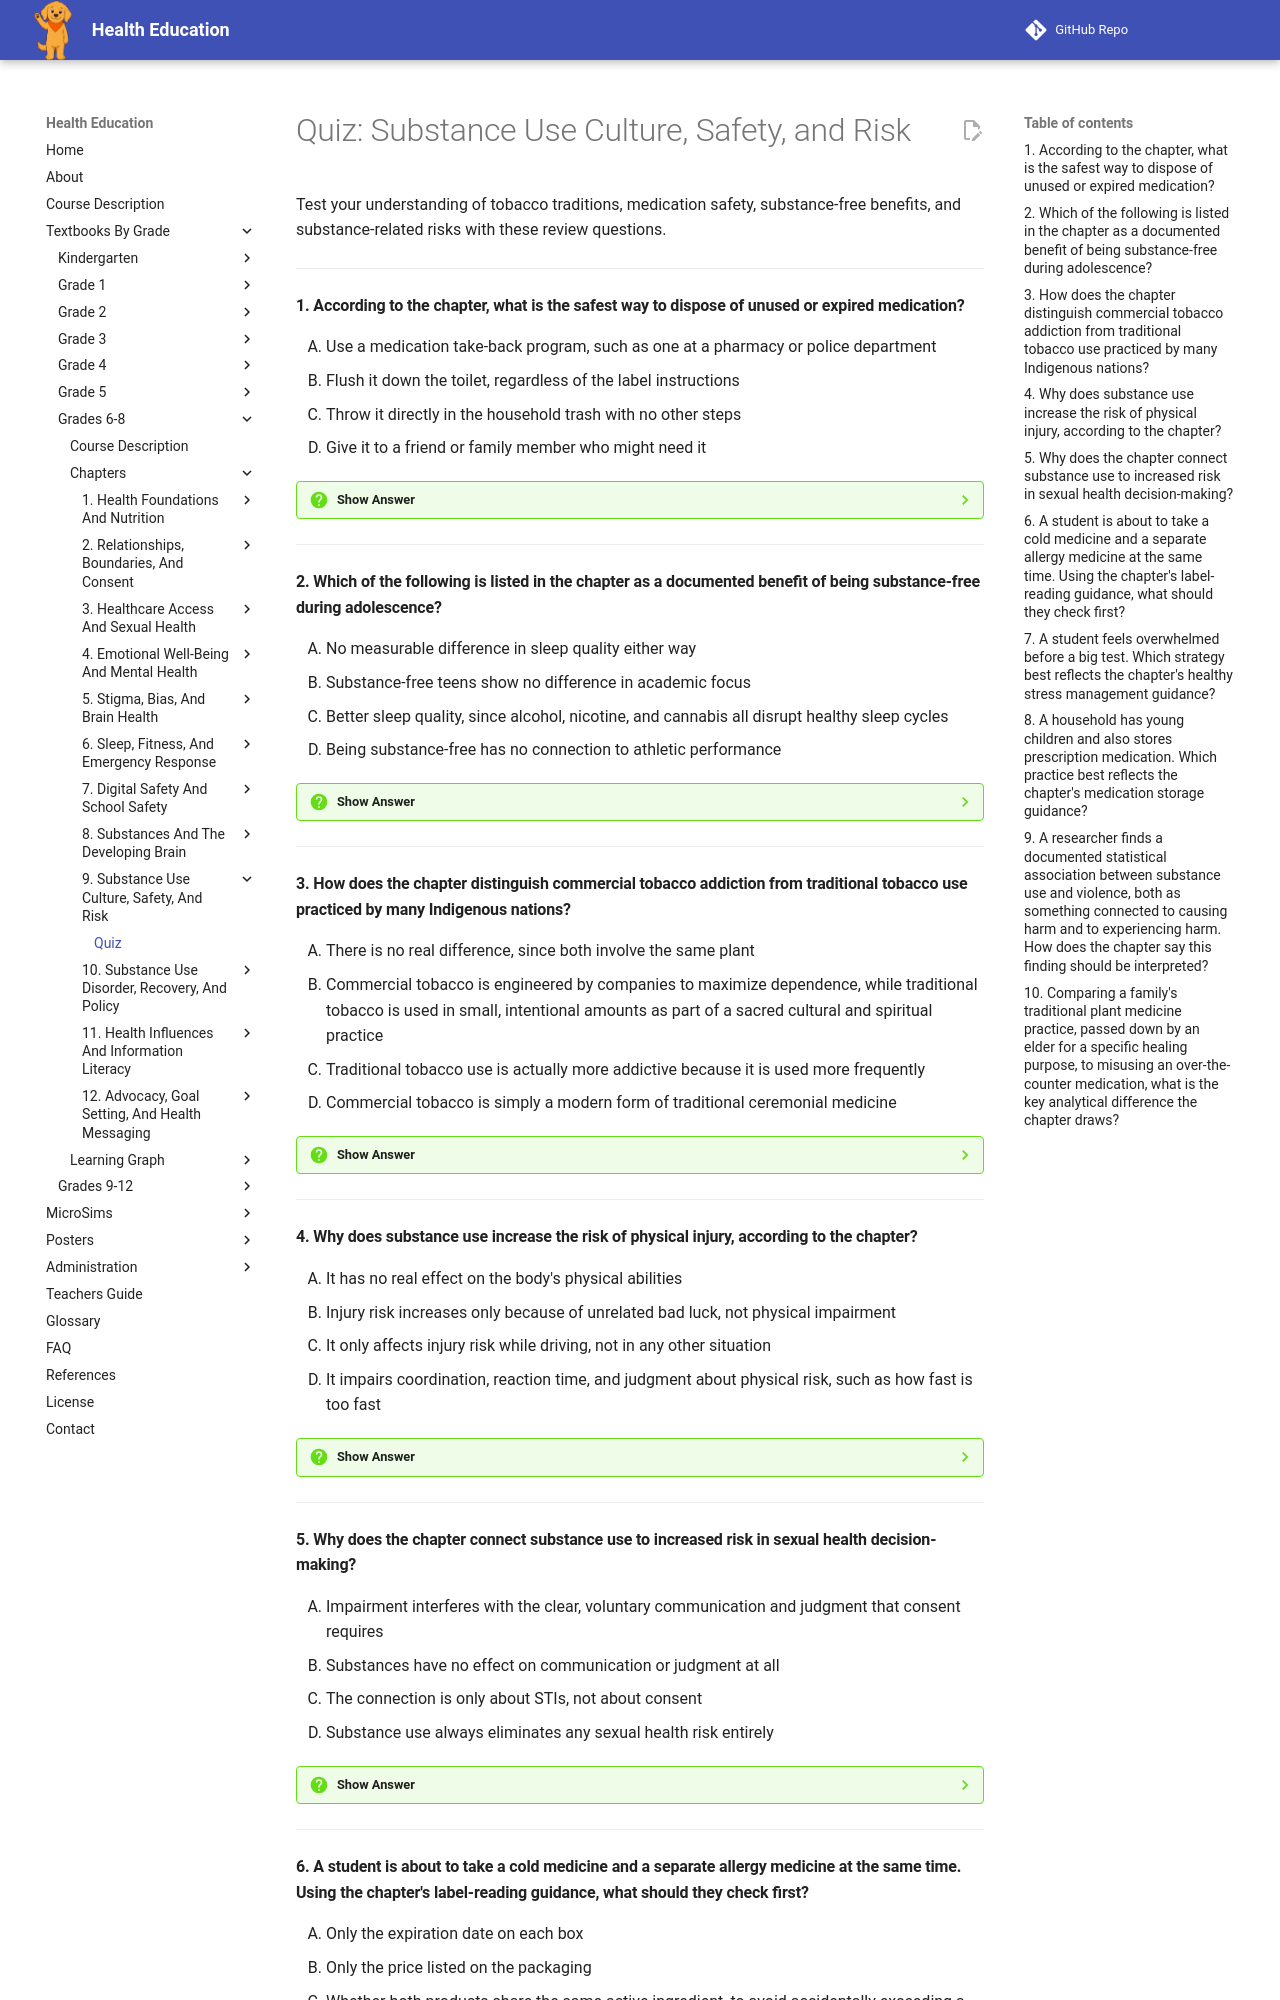

repository: dmccreary/health-education · page: bands/grade-6-8/chapters/09-substance-use-culture-safety-and-risk/quiz/index.html · generator: mkdocs

# Quiz: Substance Use Culture, Safety, and Risk

Test your understanding of tobacco traditions, medication safety, substance-free benefits, and substance-related risks with these review questions.

---

#### 1. According to the chapter, what is the safest way to dispose of unused or expired medication?

<div class="upper-alpha" markdown>
1. Use a medication take-back program, such as one at a pharmacy or police department
2. Flush it down the toilet, regardless of the label instructions
3. Throw it directly in the household trash with no other steps
4. Give it to a friend or family member who might need it
</div>

??? question "Show Answer"
    The correct answer is **A**. The chapter identifies medication take-back programs as the safest disposal method, since flushing can introduce medication into the water supply and trash disposal can allow it to be found and misused by someone else.

    **Concept Tested:** Medication Storage And Disposal Safety

---

#### 2. Which of the following is listed in the chapter as a documented benefit of being substance-free during adolescence?

<div class="upper-alpha" markdown>
1. No measurable difference in sleep quality either way
2. Substance-free teens show no difference in academic focus
3. Better sleep quality, since alcohol, nicotine, and cannabis all disrupt healthy sleep cycles
4. Being substance-free has no connection to athletic performance
</div>

??? question "Show Answer"
    The correct answer is **C**. The chapter lists better sleep quality as a concrete, documented benefit, since alcohol, nicotine, and cannabis all disrupt sleep, while a substance-free body gets the deep, restorative sleep needed for growth, memory, and mood regulation.

    **Concept Tested:** Benefits Of Being Substance-Free

---

#### 3. How does the chapter distinguish commercial tobacco addiction from traditional tobacco use practiced by many Indigenous nations?

<div class="upper-alpha" markdown>
1. There is no real difference, since both involve the same plant
2. Commercial tobacco is engineered by companies to maximize dependence, while traditional tobacco is used in small, intentional amounts as part of a sacred cultural and spiritual practice
3. Traditional tobacco use is actually more addictive because it is used more frequently
4. Commercial tobacco is simply a modern form of traditional ceremonial medicine
</div>

??? question "Show Answer"
    The correct answer is **B**. Commercial tobacco products are deliberately engineered with chemicals and flavors to maximize addiction, while traditional tobacco is grown or gifted with intention and used in small, specific amounts connected to spiritual and community meaning, not recreation.

    **Concept Tested:** Commercial Tobacco Addiction

---

#### 4. Why does substance use increase the risk of physical injury, according to the chapter?

<div class="upper-alpha" markdown>
1. It has no real effect on the body's physical abilities
2. Injury risk increases only because of unrelated bad luck, not physical impairment
3. It only affects injury risk while driving, not in any other situation
4. It impairs coordination, reaction time, and judgment about physical risk, such as how fast is too fast
</div>

??? question "Show Answer"
    The correct answer is **D**. The chapter explains that substance use slows reaction time, reduces coordination, and makes judgment about physical risk less accurate, which translates into a documented higher rate of falls, accidents, and injuries.

    **Concept Tested:** Substance Use And Injury Risk

---

#### 5. Why does the chapter connect substance use to increased risk in sexual health decision-making?

<div class="upper-alpha" markdown>
1. Impairment interferes with the clear, voluntary communication and judgment that consent requires
2. Substances have no effect on communication or judgment at all
3. The connection is only about STIs, not about consent
4. Substance use always eliminates any sexual health risk entirely
</div>

??? question "Show Answer"
    The correct answer is **A**. The chapter explains that consent requires clear, voluntary communication and the ability to think through a decision, and impairment directly interferes with both, which is also linked to a lower likelihood of using protective strategies against STIs and pregnancy.

    **Concept Tested:** Substance Use And Sexual Health Risk

---
